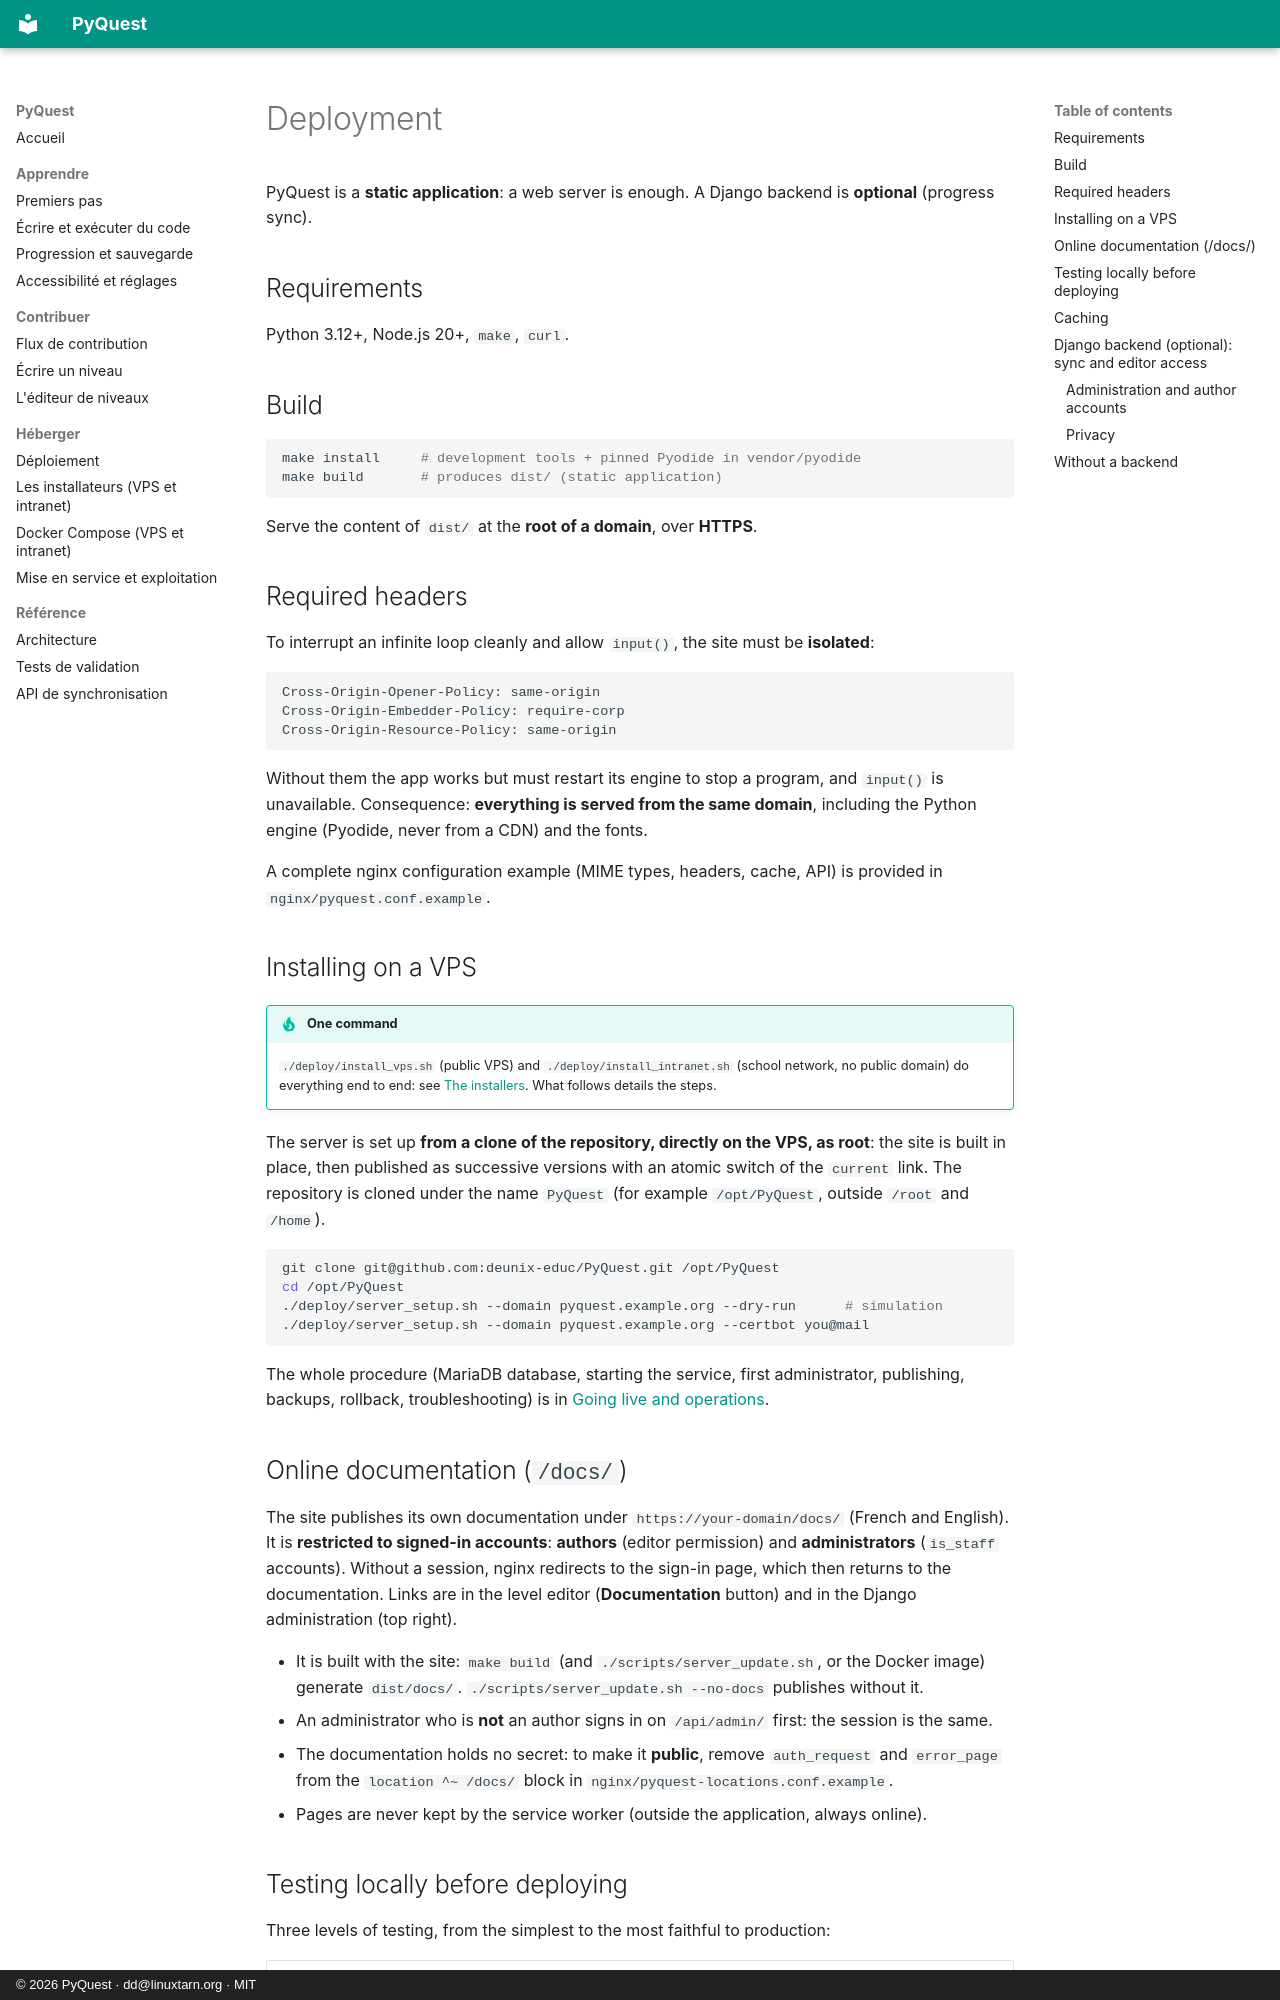

repository: deunix-educ/PyQuest · page: en/host/deploy/index.html · generator: mkdocs · copyright: © 2026 PyQuest · dd@linuxtarn.org · MIT

# Deployment

PyQuest is a **static application**: a web server is enough. A Django backend is **optional** (progress sync).

## Requirements

Python 3.12+, Node.js 20+, `make`, `curl`.

## Build

```bash
make install     # development tools + pinned Pyodide in vendor/pyodide
make build       # produces dist/ (static application)
```

Serve the content of `dist/` at the **root of a domain**, over **HTTPS**.

## Required headers

To interrupt an infinite loop cleanly and allow `input()`, the site must be **isolated**:

```
Cross-Origin-Opener-Policy: same-origin
Cross-Origin-Embedder-Policy: require-corp
Cross-Origin-Resource-Policy: same-origin
```

Without them the app works but must restart its engine to stop a program, and `input()` is unavailable.
Consequence: **everything is served from the same domain**, including the Python engine (Pyodide, never from a
CDN) and the fonts.

A complete nginx configuration example (MIME types, headers, cache, API) is provided in
`nginx/pyquest.conf.example`.

## Installing on a VPS

!!! tip "One command"
    `./deploy/install_vps.sh` (public VPS) and `./deploy/install_intranet.sh` (school network, no public domain) do
    everything end to end: see [The installers](installers.md). What follows details the steps.

The server is set up **from a clone of the repository, directly on the VPS, as root**: the site is built in place,
then published as successive versions with an atomic switch of the `current` link. The repository is cloned under the
name `PyQuest` (for example `/opt/PyQuest`, outside `/root` and `/home`).

```bash
git clone git@github.com:deunix-educ/PyQuest.git /opt/PyQuest
cd /opt/PyQuest
./deploy/server_setup.sh --domain pyquest.example.org --dry-run      # simulation
./deploy/server_setup.sh --domain pyquest.example.org --certbot you@mail
```

The whole procedure (MariaDB database, starting the service, first administrator, publishing, backups, rollback,
troubleshooting) is in [Going live and operations](operations.md).

## Online documentation (`/docs/`)

The site publishes its own documentation under `https://your-domain/docs/` (French and English). It is **restricted to
signed-in accounts**: **authors** (editor permission) and **administrators** (`is_staff` accounts). Without a session,
nginx redirects to the sign-in page, which then returns to the documentation. Links are in the level editor
(**Documentation** button) and in the Django administration (top right).

- It is built with the site: `make build` (and `./scripts/server_update.sh`, or the Docker image) generate `dist/docs/`.
  `./scripts/server_update.sh --no-docs` publishes without it.
- An administrator who is **not** an author signs in on `/api/admin/` first: the session is the same.
- The documentation holds no secret: to make it **public**, remove `auth_request` and `error_page` from the
  `location ^~ /docs/` block in `nginx/pyquest-locations.conf.example`.
- Pages are never kept by the service worker (outside the application, always online).
